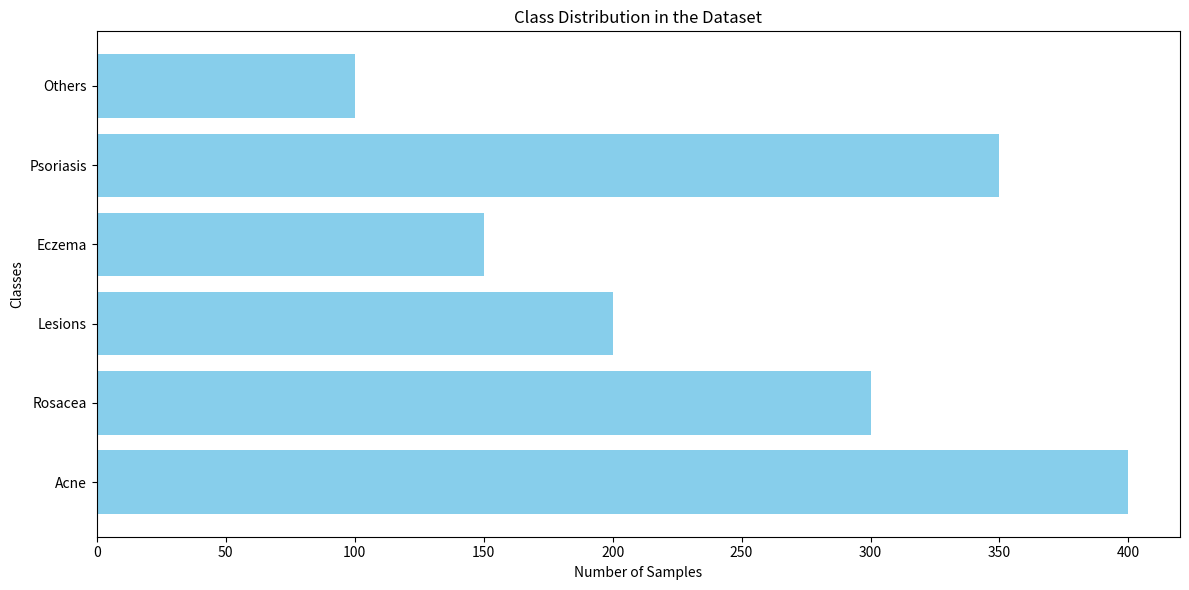
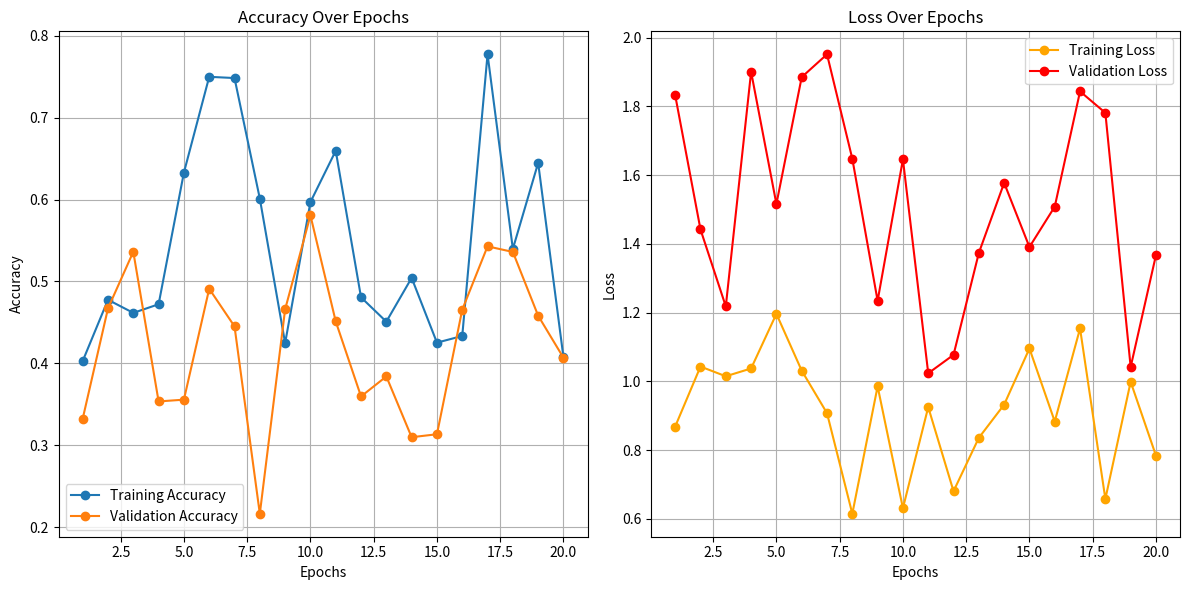

Reproduce these figures in Python, in order.
import matplotlib.pyplot as plt
import numpy as np

def plot_class_distribution(class_names, class_counts):
    """
    Plot the distribution of samples in each class.

    Args:
        class_names (list): List of class names.
        class_counts (list): List of sample counts for each class.
    """
    plt.figure(figsize=(12, 6))
    plt.barh(class_names, class_counts, color='skyblue')
    plt.xlabel("Number of Samples")
    plt.ylabel("Classes")
    plt.title("Class Distribution in the Dataset")
    plt.tight_layout()
    plt.show()

def plot_training_progress(epochs, train_acc, val_acc, train_loss, val_loss):
    """
    Plot training and validation accuracy and loss over epochs.

    Args:
        epochs (list): List of epoch numbers.
        train_acc (list): List of training accuracies.
        val_acc (list): List of validation accuracies.
        train_loss (list): List of training losses.
        val_loss (list): List of validation losses.
    """
    plt.figure(figsize=(12, 6))

    # Accuracy Plot
    plt.subplot(1, 2, 1)
    plt.plot(epochs, train_acc, label='Training Accuracy', marker='o')
    plt.plot(epochs, val_acc, label='Validation Accuracy', marker='o')
    plt.xlabel("Epochs")
    plt.ylabel("Accuracy")
    plt.title("Accuracy Over Epochs")
    plt.legend()
    plt.grid(True)

    # Loss Plot
    plt.subplot(1, 2, 2)
    plt.plot(epochs, train_loss, label='Training Loss', marker='o', color='orange')
    plt.plot(epochs, val_loss, label='Validation Loss', marker='o', color='red')
    plt.xlabel("Epochs")
    plt.ylabel("Loss")
    plt.title("Loss Over Epochs")
    plt.legend()
    plt.grid(True)

    plt.tight_layout()
    plt.show()

if __name__ == "__main__":
    # Example class distribution
    class_names = ["Acne", "Rosacea", "Lesions", "Eczema", "Psoriasis", "Others"]
    class_counts = [400, 300, 200, 150, 350, 100]
    plot_class_distribution(class_names, class_counts)

    # Example training progress
    epochs = np.arange(1, 21)
    train_acc = np.random.uniform(0.4, 0.8, len(epochs))  # Replace with actual data
    val_acc = np.random.uniform(0.2, 0.6, len(epochs))    # Replace with actual data
    train_loss = np.random.uniform(0.6, 1.2, len(epochs)) # Replace with actual data
    val_loss = np.random.uniform(1.0, 2.0, len(epochs))   # Replace with actual data
    plot_training_progress(epochs, train_acc, val_acc, train_loss, val_loss)
